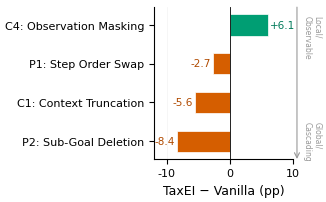

Recreate this plot in Python. (Note: this script raises an exception after producing the figure.)
import matplotlib
matplotlib.use('Agg')
import matplotlib.pyplot as plt
import numpy as np
from matplotlib.patches import FancyArrowPatch

plt.rcParams.update({
    'font.family': 'DejaVu Sans',
    'font.size': 9,
    'axes.titlesize': 10,
    'axes.labelsize': 9,
    'xtick.labelsize': 8,
    'ytick.labelsize': 8,
    'legend.fontsize': 7.5,
    'figure.dpi': 300,
    'savefig.dpi': 300,
    'savefig.bbox': 'tight',
    'savefig.pad_inches': 0.05,
    'axes.spines.top': False,
    'axes.spines.right': False,
})

operators = [
    'P2: Sub-Goal Deletion',
    'C1: Context Truncation',
    'P1: Step Order Swap',
    'C4: Observation Masking',
]
deltas = [-8.4, -5.6, -2.7, 6.1]

colors = ['#009E73' if d > 0 else '#D55E00' for d in deltas]

fig, ax = plt.subplots(figsize=(3.5, 2.2))

y_pos = np.arange(len(operators))
bars = ax.barh(y_pos, deltas, height=0.55, color=colors, edgecolor='white', linewidth=0.5)

ax.set_yticks(y_pos)
ax.set_yticklabels(operators)
ax.set_xlabel('TaxEI − Vanilla (pp)')
ax.set_xlim(-12, 10)

ax.axvline(x=0, color='black', linewidth=0.6)

for i, (bar, delta) in enumerate(zip(bars, deltas)):
    label = f'+{delta}' if delta > 0 else f'{delta}'
    if delta > 0:
        ax.text(delta + 0.3, i, label, va='center', ha='left', fontsize=7.5, color='#007a5a')
    else:
        ax.text(delta - 0.3, i, label, va='center', ha='right', fontsize=7.5, color='#b04a00')

ax.annotate(
    '', xy=(1.03, -0.02), xycoords='axes fraction',
    xytext=(1.03, 1.02), textcoords='axes fraction',
    arrowprops=dict(arrowstyle='->', color='#999999', lw=0.8),
)
ax.text(1.07, 0.95, 'Local/\nObservable', transform=ax.transAxes,
        fontsize=5.5, color='#999999', va='top', ha='left', rotation=-90,
        linespacing=1.2)
ax.text(1.07, 0.25, 'Global/\nCascading', transform=ax.transAxes,
        fontsize=5.5, color='#999999', va='top', ha='left', rotation=-90,
        linespacing=1.2)

ax.grid(axis='x', alpha=0.15, linewidth=0.5)

plt.tight_layout()

out_base = '/home/ubuntu/.agent-ml-research-idea_gen_0514_2/projects/tax_error_inject_agent/figures/paper/fig2_operator_gradient'
fig.savefig(out_base + '.pdf')
fig.savefig(out_base + '.png')
plt.close()
print('Done')
